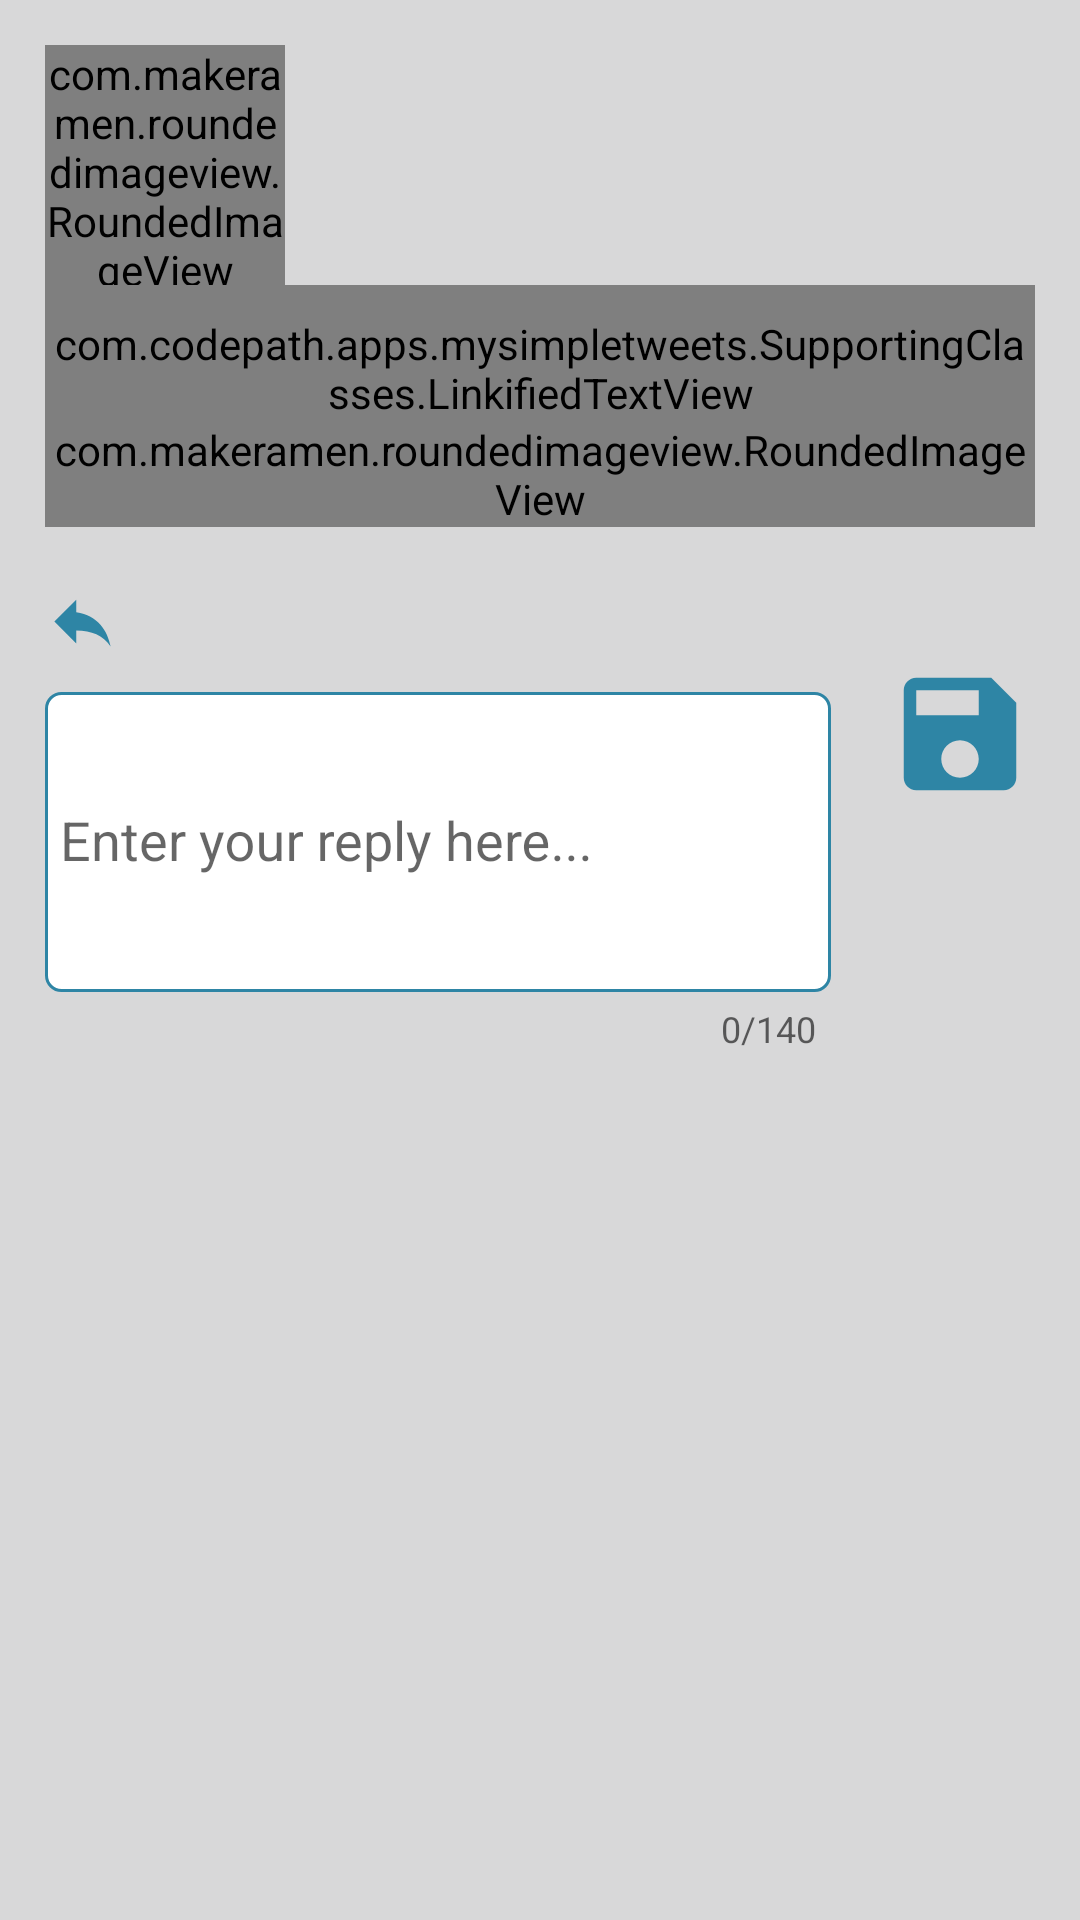

Layout XML and referenced resources for this Android screen:
<!-- AndroidManifest.xml: application theme AppTheme -->
<!-- res/layout/activity_detail.xml -->
<?xml version="1.0" encoding="utf-8"?>
<layout xmlns:android="http://schemas.android.com/apk/res/android"
    xmlns:app="http://schemas.android.com/apk/res-auto">

    <ScrollView
        android:layout_width="match_parent"
        android:fillViewport="true"
        android:layout_height="match_parent">

        <RelativeLayout
            android:layout_width="match_parent"
            android:id="@+id/DetailRelLayoutId"
            android:padding="15dp"
            android:background="@color/colorBlueGrey"
            android:layout_height="wrap_content">

            <com.makeramen.roundedimageview.RoundedImageView
                android:id="@+id/DetailUserPicid"
                android:layout_width="@dimen/detail_act_profile_image_width"
                android:layout_height="@dimen/detail_act_profile_image_height"
                android:layout_alignParentLeft="true"
                android:layout_alignParentStart="true"
                android:layout_alignParentTop="true"
                android:scaleType="fitCenter"
                app:riv_corner_radius="10dp"
                app:riv_border_width="2dip"
                app:riv_border_color="@color/colorWhite"
                app:riv_mutate_background="true"
                app:riv_tile_mode="repeat" />

            <TextView
                android:id="@+id/DetailUserNameId"
                android:layout_width="wrap_content"
                android:layout_height="wrap_content"
                android:textStyle="bold"
                android:layout_alignParentTop="true"
                android:layout_toEndOf="@+id/DetailUserPicid"
                android:layout_toRightOf="@+id/DetailUserPicid" />

            <TextView
                android:id="@+id/DetailUserTagNameId"
                android:layout_width="wrap_content"
                android:layout_height="wrap_content"
                android:layout_below="@+id/DetailUserNameId"
                android:layout_toEndOf="@+id/DetailUserPicid"
                android:layout_toRightOf="@+id/DetailUserPicid"/>

            <ImageView
                android:id="@+id/TwitterIconId"
                android:layout_width="wrap_content"
                android:layout_height="wrap_content"
                android:layout_alignParentEnd="true"
                android:layout_alignParentRight="true"
                android:layout_alignParentTop="true"/>

            <com.codepath.apps.mysimpletweets.SupportingClasses.LinkifiedTextView
                android:id="@+id/DetailTextBodyId"
                android:layout_width="wrap_content"
                android:layout_height="wrap_content"
                android:layout_alignParentLeft="true"
                android:layout_alignParentStart="true"
                android:textSize="@dimen/detail_text_body_size"
                android:layout_below="@+id/DetailUserPicid"
                android:paddingTop="10dp"
                android:text="TextView" />

            <com.makeramen.roundedimageview.RoundedImageView
                android:id="@+id/DetailMediaId"
                android:layout_width="match_parent"
                android:layout_height="wrap_content"
                android:scaleType="fitCenter"
                app:riv_corner_radius="10dp"
                app:riv_border_width="2dip"
                app:riv_border_color="@color/colorWhite"
                app:riv_mutate_background="true"
                app:riv_tile_mode="repeat"
                android:layout_below="@+id/DetailTextBodyId"/>

            <TextView
                android:layout_width="wrap_content"
                android:layout_height="wrap_content"
                android:id="@+id/DetailRelativeTimeId"
                android:layout_alignParentLeft="true"
                android:layout_alignParentStart="true"
                android:layout_below="@id/DetailMediaId"/>

            <ImageButton
                android:layout_width="wrap_content"
                android:layout_height="wrap_content"
                android:id="@+id/ReplyButtonImageId"
                android:background="@drawable/ic_reply_logo"
                android:text="@string/reply_button_text"
                android:layout_below="@id/DetailRelativeTimeId" />

            <android.support.design.widget.TextInputLayout
                android:layout_width="wrap_content"
                app:counterEnabled="true"
                app:counterMaxLength="140"
                android:id="@+id/DetailEditTextReplyWrapperId"
                android:layout_below="@id/ReplyButtonImageId"
                android:layout_height="wrap_content">

                <EditText
                    android:id="@+id/DetailEditTextId"
                    android:layout_width="262dp"
                    android:layout_height="100dp"
                    android:layout_below="@id/ReplyButtonImageId"
                    android:padding="5dp"
                    android:hint="@string/detail_act_edit_text_hint"
                    android:background="@drawable/tweet_reply_box"
                    android:maxLength="140"
                    android:maxLines="5" />

            </android.support.design.widget.TextInputLayout>

            <ImageButton
                android:layout_width="wrap_content"
                android:layout_height="wrap_content"
                android:id="@+id/ReplyButtonId"
                android:background="@drawable/ic_save"
                android:layout_alignParentEnd="true"
                android:text="@string/Detail_button_text"
                android:layout_alignParentRight="true"
                android:layout_alignTop="@+id/DetailEditTextReplyWrapperId" />

        </RelativeLayout>
    </ScrollView>
</layout>
<!-- resources referenced by this layout -->
<resources>
  <color name="colorBlueGrey">#d8d8d9</color>
  <color name="colorWhite">#ffffff</color>
  <dimen name="detail_act_profile_image_height">80dp</dimen>
  <dimen name="detail_act_profile_image_width">80dp</dimen>
  <dimen name="detail_text_body_size">22sp</dimen>
  <!-- drawable ic_reply_logo (drawable) -->
  <vector xmlns:android="http://schemas.android.com/apk/res/android"
          android:width="25dp"
          android:height="25dp"
          android:viewportWidth="24.0"
          android:viewportHeight="24.0">
      <path
          android:fillColor="@color/colorTwitter"
          android:pathData="M10,9V5l-7,7 7,7v-4.1c5,0 8.5,1.6 11,5.1 -1,-5 -4,-10 -11,-11z"/>
  </vector>
  <!-- drawable ic_save (drawable) -->
  <vector xmlns:android="http://schemas.android.com/apk/res/android"
          android:width="50dp"
          android:height="50dp"
          android:viewportWidth="24.0"
          android:viewportHeight="24.0">
      <path
          android:fillColor="@color/colorTwitter"
          android:pathData="M17,3L5,3c-1.11,0 -2,0.9 -2,2v14c0,1.1 0.89,2 2,2h14c1.1,0 2,-0.9 2,-2L21,7l-4,-4zM12,19c-1.66,0 -3,-1.34 -3,-3s1.34,-3 3,-3 3,1.34 3,3 -1.34,3 -3,3zM15,9L5,9L5,5h10v4z"/>
  </vector>
  <!-- drawable tweet_reply_box (drawable) -->
  <?xml version="1.0" encoding="utf-8"?>
  <shape xmlns:android="http://schemas.android.com/apk/res/android"
      android:shape="rectangle" android:padding="10dp">
      <solid android:color="#FFFFFF"/>
      <corners
          android:bottomRightRadius="5dp"
          android:bottomLeftRadius="5dp"
          android:topLeftRadius="5dp"
          android:topRightRadius="5dp"/>
      <stroke android:width="1dp"
          android:color="@color/colorTwitter" />
  </shape>
  <string name="detail_act_edit_text_hint">Enter your reply here\.\.\.</string>
  <string name="reply_button_text">Reply</string>
  <style name="AppTheme" parent="AppBaseTheme">
          
      </style>
  <color name="colorTwitter">#2e85a5</color>
  <style name="AppBaseTheme" parent="Theme.AppCompat.Light.DarkActionBar">
      
  </style>
</resources>
